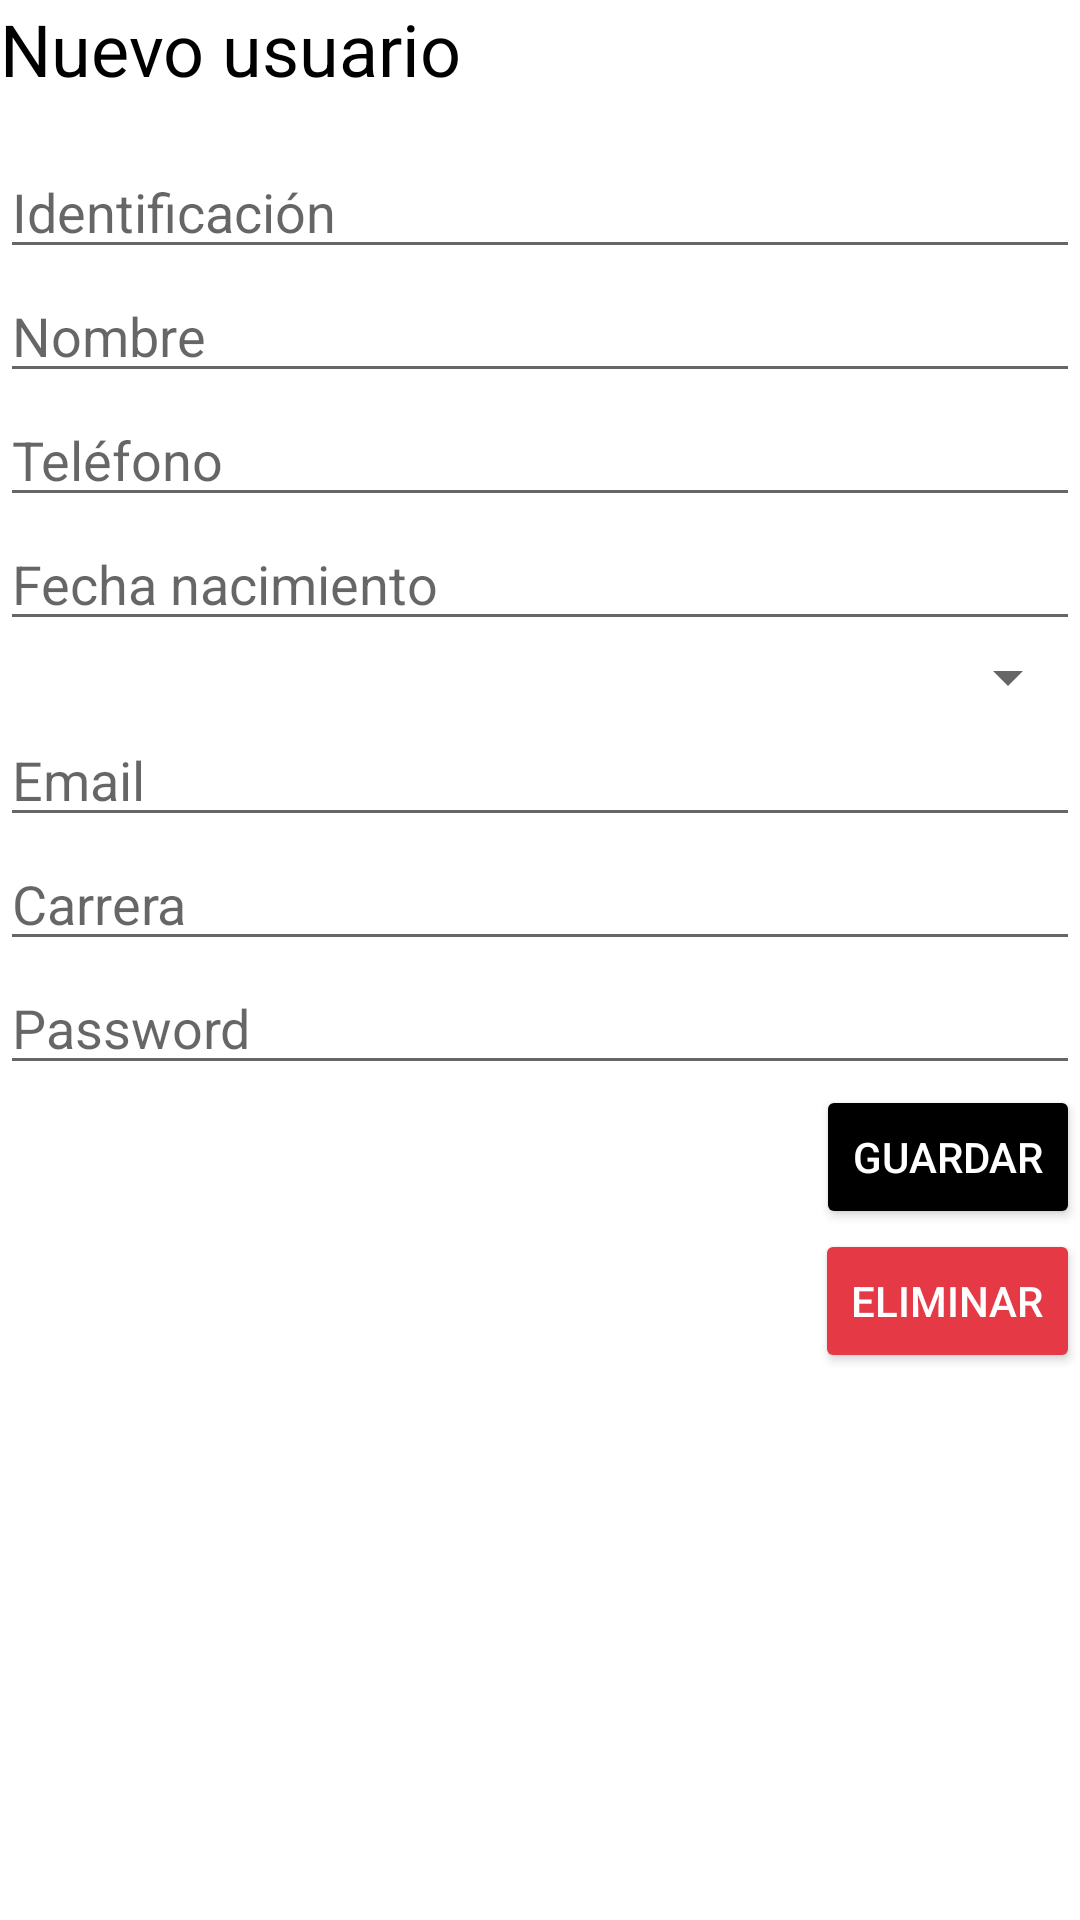

Here is an Android app screen rendered from its layout file. Give the layout XML and the strings, colors and styles it references.
<!-- AndroidManifest.xml: application theme Theme.Matricula -->
<!-- res/layout/saveuser_dialog.xml -->
<?xml version="1.0" encoding="utf-8"?>
<LinearLayout xmlns:android="http://schemas.android.com/apk/res/android"
              android:orientation="vertical"
              android:layout_width="match_parent"
              android:layout_height="wrap_content"
              android:layout_margin="16dp">

    <TextView
            android:layout_width="wrap_content"
            android:layout_height="wrap_content"
            android:text="Nuevo usuario"
            android:textSize="24sp"
            android:textColor="@color/black"
            android:layout_marginBottom="16dp"/>

    <EditText
            android:layout_width="match_parent"
            android:layout_height="wrap_content"
            android:hint="Identificación"
            android:inputType="text"
            android:imeOptions="actionNext"
            android:id="@+id/personId"/>

    <EditText
            android:layout_width="match_parent"
            android:layout_height="wrap_content"
            android:hint="Nombre"
            android:inputType="text"
            android:imeOptions="actionNext"
            android:id="@+id/name"/>

    <EditText
            android:layout_width="match_parent"
            android:layout_height="wrap_content"
            android:hint="Teléfono"
            android:inputType="number"
            android:imeOptions="actionNext"
            android:id="@+id/telephone"/>

    <EditText
            android:id="@+id/birthday"
            android:hint="Fecha nacimiento"
            android:layout_width="match_parent"
            android:layout_height="wrap_content"
            android:inputType="date"
            android:focusable="false"
            android:clickable="true"
            android:maxLines="1" />
    <Spinner
            android:id="@+id/roles"
            android:hint="Rol de usuario"
            android:layout_width="match_parent"
            android:layout_height="wrap_content"/>

    <EditText
            android:layout_width="match_parent"
            android:layout_height="wrap_content"
            android:hint="Email"
            android:inputType="text"
            android:imeOptions="actionNext"
            android:id="@+id/email"/>

    <AutoCompleteTextView
            android:layout_width="match_parent"
            android:layout_height="wrap_content"
            android:id="@+id/career"
            android:hint="Carrera"/>

    <EditText
            android:layout_width="match_parent"
            android:layout_height="wrap_content"
            android:hint="Password"
            android:inputType="textPassword"
            android:imeOptions="actionNext"
            android:id="@+id/password"/>

    <Button
            android:layout_width="wrap_content"
            android:layout_height="wrap_content"
            android:layout_gravity="end"
            android:text="Guardar"
            android:textColor="@color/white"
            android:backgroundTint="@color/black"
            android:id="@+id/saveCourse"/>

    <Button
            android:layout_width="wrap_content"
            android:layout_height="wrap_content"
            android:layout_gravity="end"
            android:text="Eliminar"
            android:textColor="@color/white"
            android:backgroundTint="@color/red_500"
            android:id="@+id/deleteCourse"/>

</LinearLayout>
<!-- resources referenced by this layout -->
<resources>
  <color name="black">#FF000000</color>
  <color name="red_500">#e63946</color>
  <color name="white">#FFFFFFFF</color>
  <style name="Theme.Matricula" parent="Theme.MaterialComponents.DayNight.NoActionBar">
          
          <item name="colorPrimary">@color/red_500</item>
          <item name="colorPrimaryVariant">@color/purple_700</item>
          <item name="colorOnPrimary">@color/white</item>
          
          <item name="colorSecondary">@color/teal_200</item>
          <item name="colorSecondaryVariant">@color/teal_700</item>
          <item name="colorOnSecondary">@color/black</item>
          
          <item name="android:statusBarColor" tools:targetApi="l">?attr/colorPrimaryVariant</item>
          
      </style>
  <color name="purple_700">#FF3700B3</color>
  <color name="teal_200">#FF03DAC5</color>
  <color name="teal_700">#FF018786</color>
</resources>
